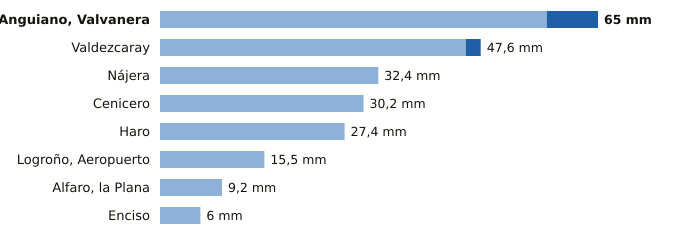

The data file committed next to this chart (first rows):
estacion, provincia, indicativo, mm_6_dias_anteriores, mm_hoy, mm_7_dias, horas_de_hoy
Anguiano, Valvanera, La Rioja, 9136X, 57.4, 7.6, 65.0, 6
Valdezcaray, La Rioja, 9115X, 45.4, 2.2, 47.6, 6
Nájera, La Rioja, 9141V, 32.4, 0.0, 32.4, 6
Cenicero, La Rioja, 9145Y, 30.2, 0.0, 30.2, 3
Haro, La Rioja, 9121X, 27.4, 0.0, 27.4, 6
Logroño, Aeropuerto, La Rioja, 9170, 15.5, 0.0, 15.5, 6
Alfaro, la Plana, La Rioja, 9293X, 9.2, 0.0, 9.2, 6
Enciso, La Rioja, 9188, 6.0, 0.0, 6.0, 6
